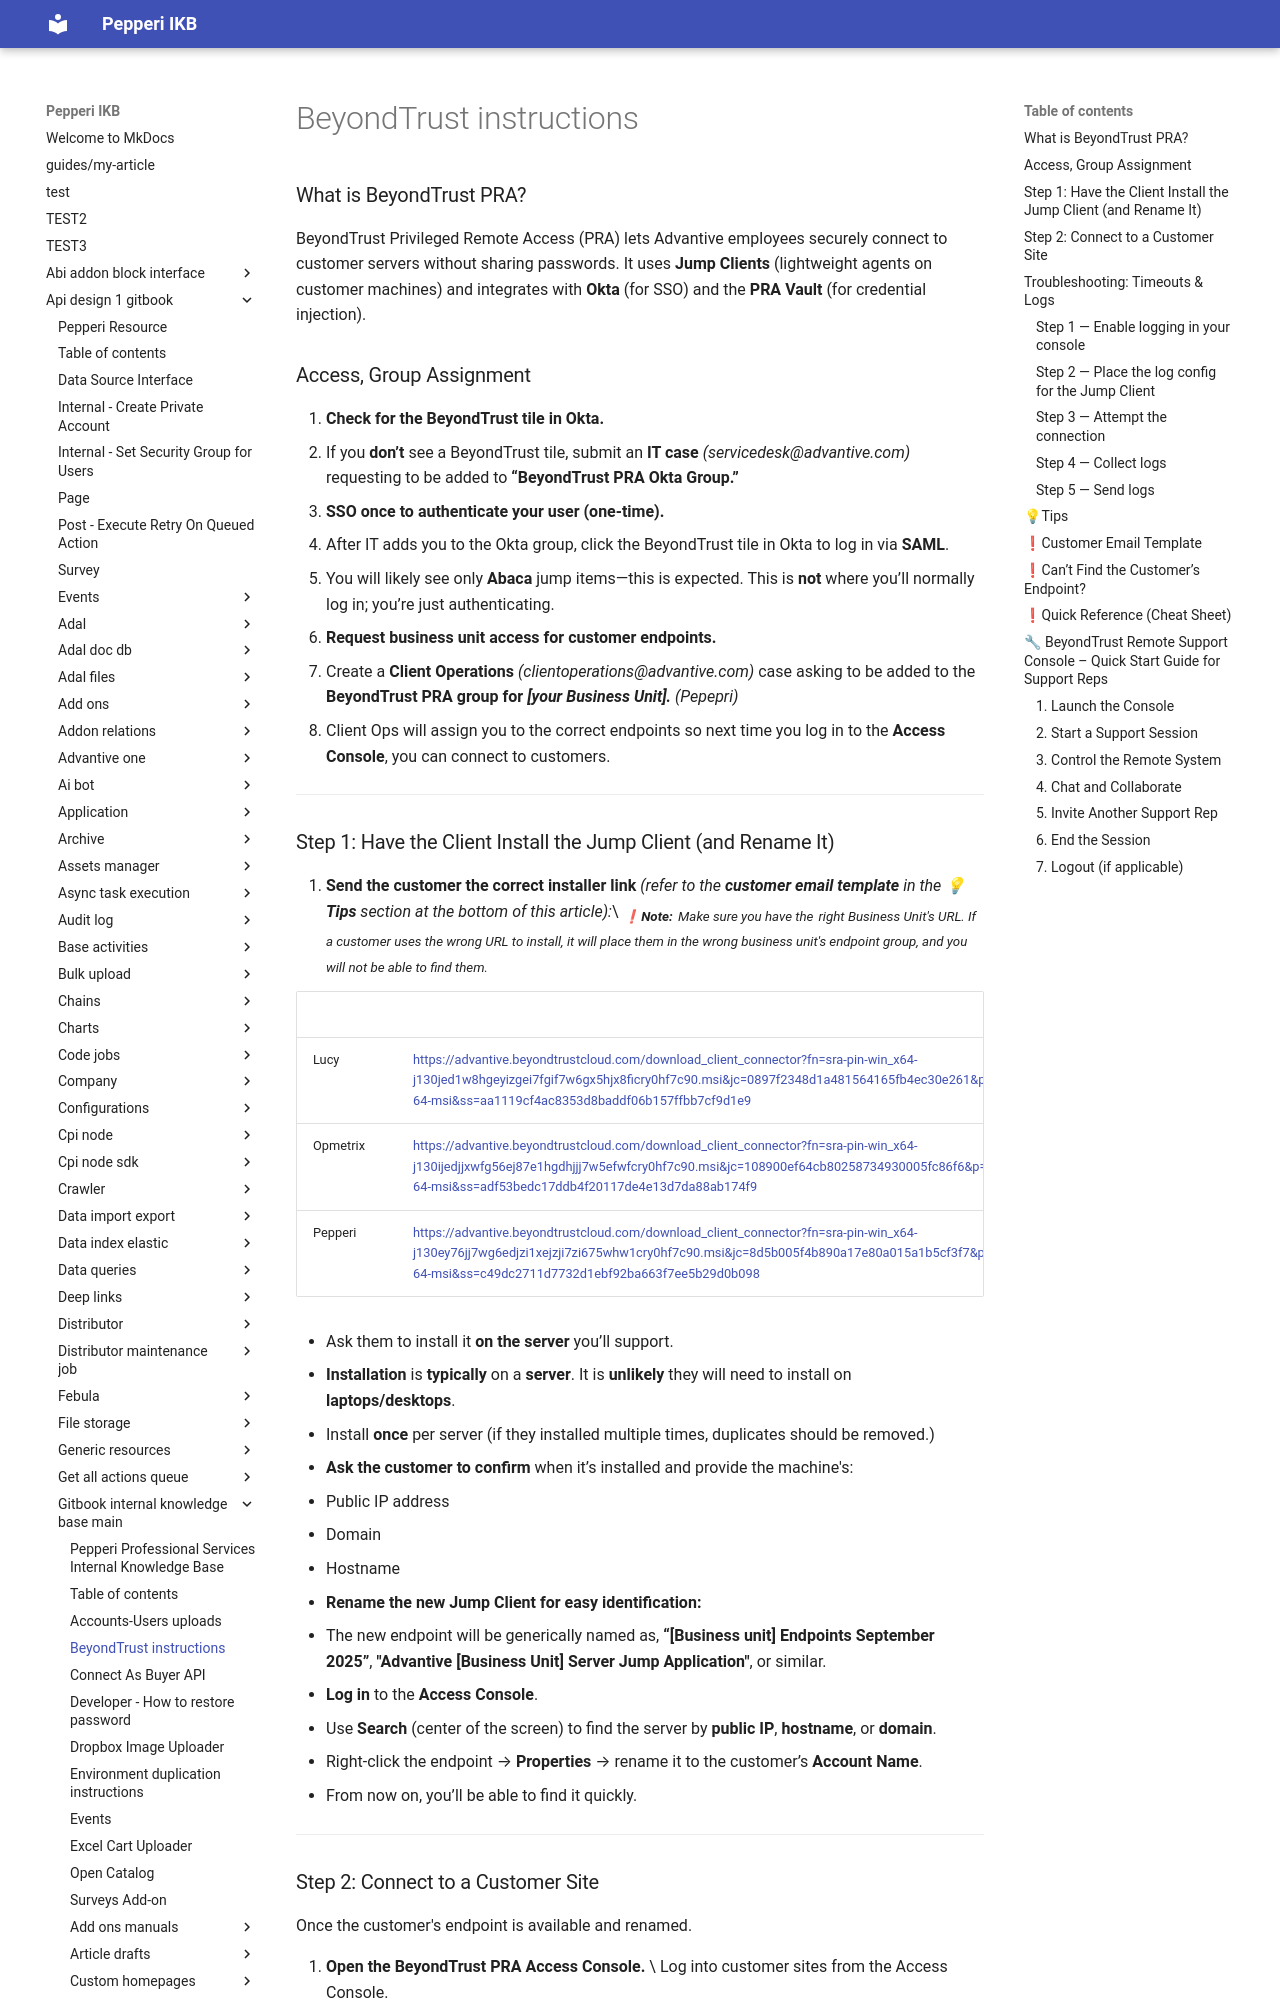

repository: AlinaSergeeva6/pepepri-docs · page: api-design-1-gitbook/gitbook-internal-knowledge-base-main/beyondtrust-instructions/index.html · generator: mkdocs

# BeyondTrust instructions

### &#x20;What is BeyondTrust PRA?

BeyondTrust Privileged Remote Access (PRA) lets Advantive employees securely connect to customer servers without sharing passwords. It uses **Jump Clients** (lightweight agents on customer machines) and integrates with **Okta** (for SSO) and the **PRA Vault** (for credential injection).

### Access, Group Assignment

1. **Check for the BeyondTrust tile in Okta.**
   * If you **don’t** see a BeyondTrust tile, submit an **IT case** _(servicedesk@advantive.com)_ requesting to be added to **“BeyondTrust PRA Okta Group.”**
2. **SSO once to authenticate your user (one-time).**
   * After IT adds you to the Okta group, click the BeyondTrust tile in Okta to log in via **SAML**.
   * You will likely see only **Abaca** jump items—this is expected. This is **not** where you’ll normally log in; you’re just authenticating.
3. **Request business unit access for customer endpoints.**
   * Create a **Client Operations** _(clientoperations@advantive.com)_ case asking to be added to the **BeyondTrust PRA group for&#x20;**_**\[your Business Unit].** (Pepepri)_
   * Client Ops will assign you to the correct endpoints so next time you log in to the **Access Console**, you can connect to customers.

***
